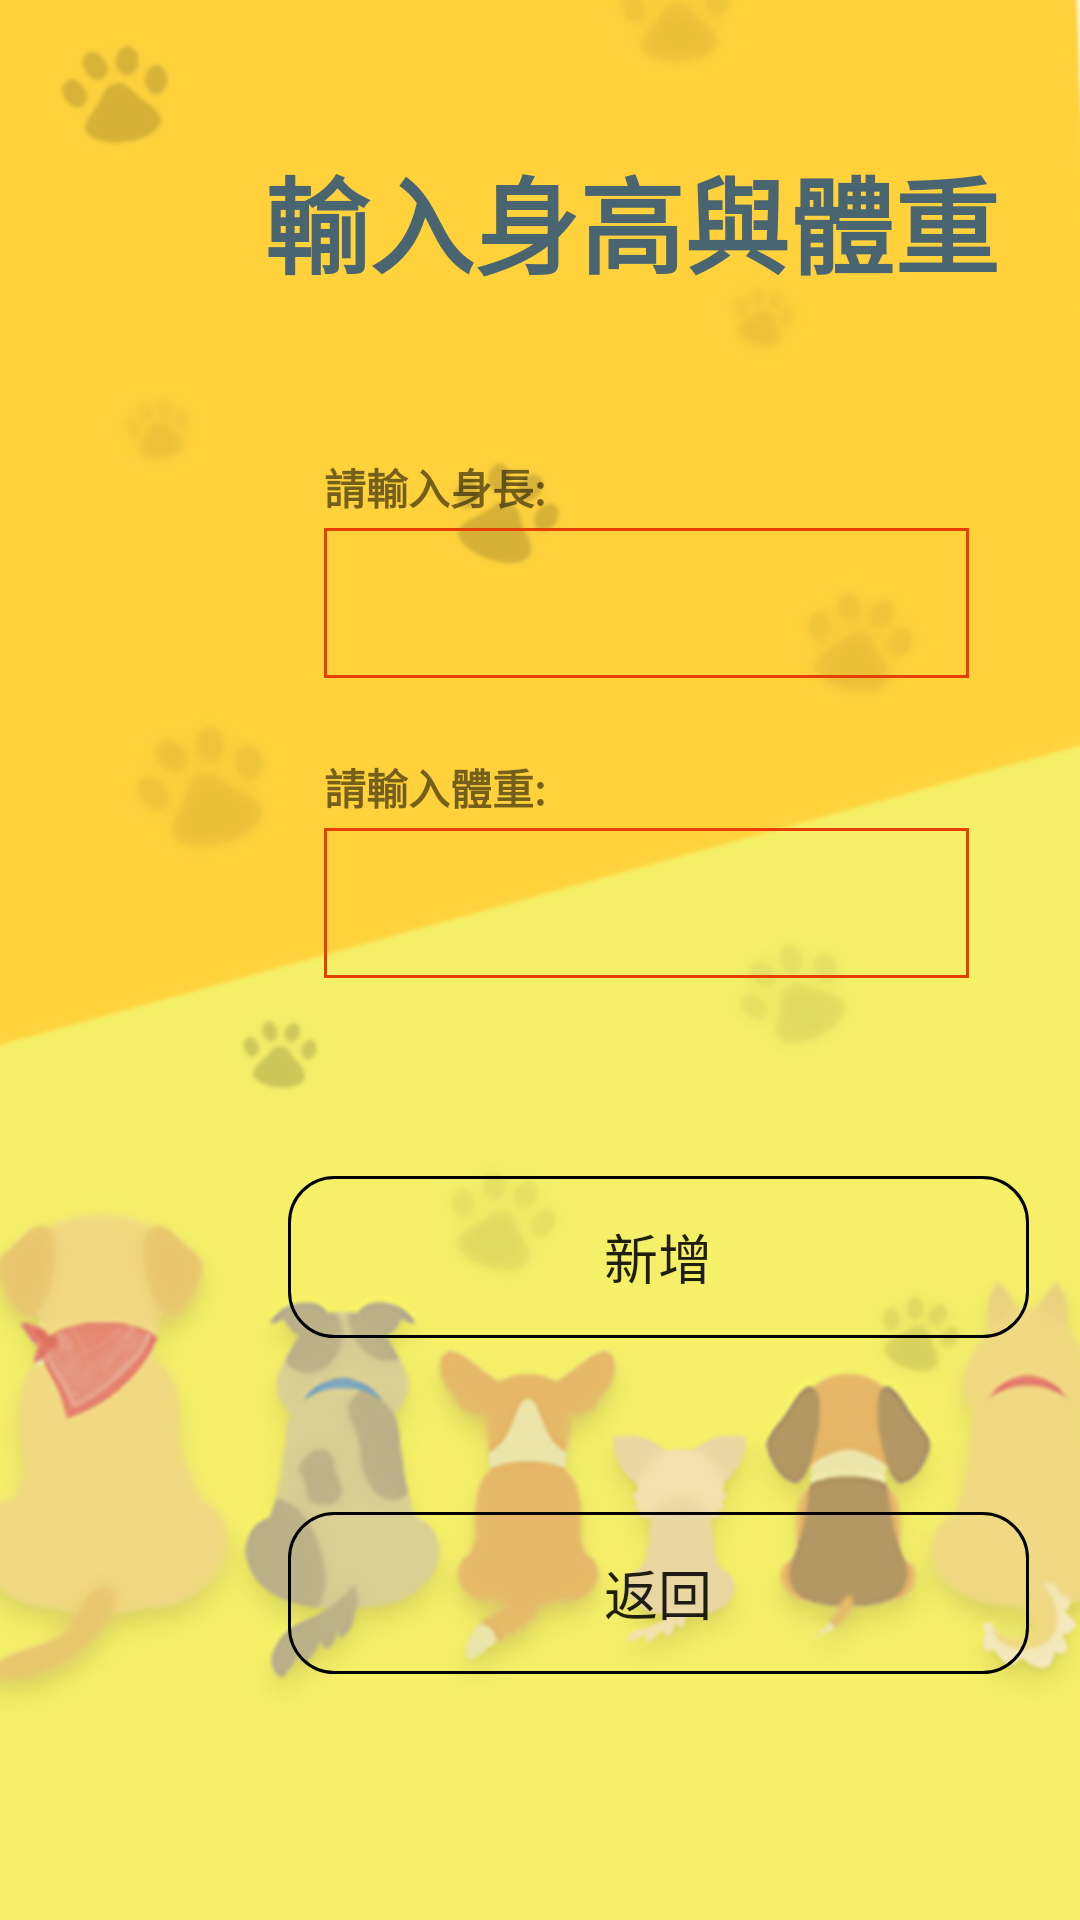

Produce the Android XML layout that renders to this screen, including the resource entries it uses.
<!-- AndroidManifest.xml: application theme AppTheme -->
<!-- res/layout/activity_recordweightandhigh.xml -->
<?xml version="1.0" encoding="utf-8"?>
<android.support.constraint.ConstraintLayout xmlns:android="http://schemas.android.com/apk/res/android"
    xmlns:app="http://schemas.android.com/apk/res-auto"
    xmlns:tools="http://schemas.android.com/tools"
    android:layout_width="match_parent"
    android:layout_height="match_parent"
    android:background="@drawable/bkg_home3"
    tools:context=".recordweightandhigh">

    <TextView
        android:id="@+id/textView23"
        android:layout_width="wrap_content"
        android:layout_height="wrap_content"
        android:layout_alignParentEnd="true"
        android:layout_alignParentBottom="true"
        android:layout_marginStart="88dp"
        android:layout_marginTop="48dp"
        android:text="輸入身高與體重"
        android:textSize="35dp"
        android:textStyle="bold"
        android:textColor="#4A6572"
        android:textColorHint="#232f34"
        app:layout_constraintStart_toStartOf="parent"
        app:layout_constraintTop_toTopOf="parent" />

    <EditText
        android:id="@+id/recordhigh"
        android:layout_width="215dp"
        android:layout_height="50dp"
        android:layout_alignParentStart="true"
        android:layout_alignParentTop="true"
        android:layout_marginStart="108dp"
        android:layout_marginTop="176dp"
        android:background="@drawable/text_border"
        android:ems="10"
        android:inputType="number"
        android:textColor="#4A6572"
        android:textColorHint="#232f34"
        app:layout_constraintStart_toStartOf="parent"
        app:layout_constraintTop_toTopOf="parent" />

    <EditText
        android:id="@+id/recordweight"
        android:layout_width="215dp"
        android:layout_height="50dp"
        android:layout_alignParentStart="true"
        android:layout_alignParentTop="true"
        android:layout_marginStart="108dp"
        android:layout_marginTop="276dp"
        android:background="@drawable/text_border"
        android:ems="10"
        android:inputType="number"
        android:textColor="#4A6572"
        android:textColorHint="#232f34"
        app:layout_constraintStart_toStartOf="parent"
        app:layout_constraintTop_toTopOf="parent" />

    <Button
        android:id="@+id/addheal"
        android:layout_width="247dp"
        android:layout_height="54dp"
        android:layout_alignParentStart="true"
        android:layout_alignParentBottom="true"
        android:layout_marginStart="96dp"
        android:layout_marginTop="392dp"
        android:background="@drawable/border_line_while"
        android:text="新增"
        android:textSize="18dp"
        app:layout_constraintStart_toStartOf="parent"
        app:layout_constraintTop_toTopOf="parent" />

    <Button
        android:id="@+id/backheal"
        android:layout_width="247dp"
        android:layout_height="54dp"
        android:layout_alignParentStart="true"
        android:layout_alignParentBottom="true"
        android:layout_marginStart="96dp"
        android:layout_marginTop="504dp"
        android:background="@drawable/border_line_while"
        android:text="返回"
        android:textSize="18dp"
        app:layout_constraintStart_toStartOf="parent"
        app:layout_constraintTop_toTopOf="parent" />

    <TextView
        android:id="@+id/textView11"
        android:layout_width="84dp"
        android:layout_height="24dp"
        android:layout_marginStart="108dp"
        android:layout_marginTop="152dp"
        android:text="請輸入身長:"
        android:textStyle="bold"
        app:layout_constraintStart_toStartOf="parent"
        app:layout_constraintTop_toTopOf="parent" />

    <TextView
        android:id="@+id/textView12"
        android:layout_width="84dp"
        android:layout_height="24dp"
        android:layout_marginStart="108dp"
        android:layout_marginTop="252dp"
        android:text="請輸入體重:"
        android:textStyle="bold"
        app:layout_constraintStart_toStartOf="parent"
        app:layout_constraintTop_toTopOf="parent" />
</android.support.constraint.ConstraintLayout>
<!-- resources referenced by this layout -->
<resources>
  <!-- drawable bkg_home3: png bitmap (drawable-v24, 176032 bytes) -->
  <!-- drawable border_line_while (drawable) -->
  <?xml version="1.0" encoding="utf-8"?>
  <selector xmlns:android="http://schemas.android.com/apk/res/android">
  
      
      <item android:state_pressed="true">
          
          <shape android:shape="rectangle">
              
              <corners android:radius="15dip" />
              
              <stroke android:width="1dip" android:color="#538394" />
              
              <gradient android:angle="-90" android:startColor="#0099CC" android:endColor="#017DAB"  />
          </shape>
      </item>
  
      
      <item android:color="@android:color/black">
          <shape android:shape="rectangle"  >
              <corners android:radius="15dip" />
              <stroke android:width="1dip" android:color="#000000" />
              <gradient android:angle="-90" android:startColor="#00000000" android:endColor="#00000000"  />
          </shape>
      </item>
  
  </selector>
  <!-- drawable text_border (drawable) -->
  <?xml version="1.0" encoding="utf-8"?>
  <shape xmlns:android="http://schemas.android.com/apk/res/android">
  
      <stroke android:width="1dp" android:color="#E63f00" />
      <solid android:color="@android:color/transparent" />
  
  
  </shape>
  <style name="AppTheme" parent="Theme.AppCompat.Light.NoActionBar">
          
          <item name="colorPrimary">@color/colorPrimary</item>
          <item name="colorPrimaryDark">@color/colorPrimaryDark</item>
          <item name="colorAccent">@color/colorAccent</item>
      </style>
  <color name="colorPrimary">#ffc107</color>
  <color name="colorPrimaryDark">#ffa000</color>
  <color name="colorAccent">#009588</color>
</resources>
